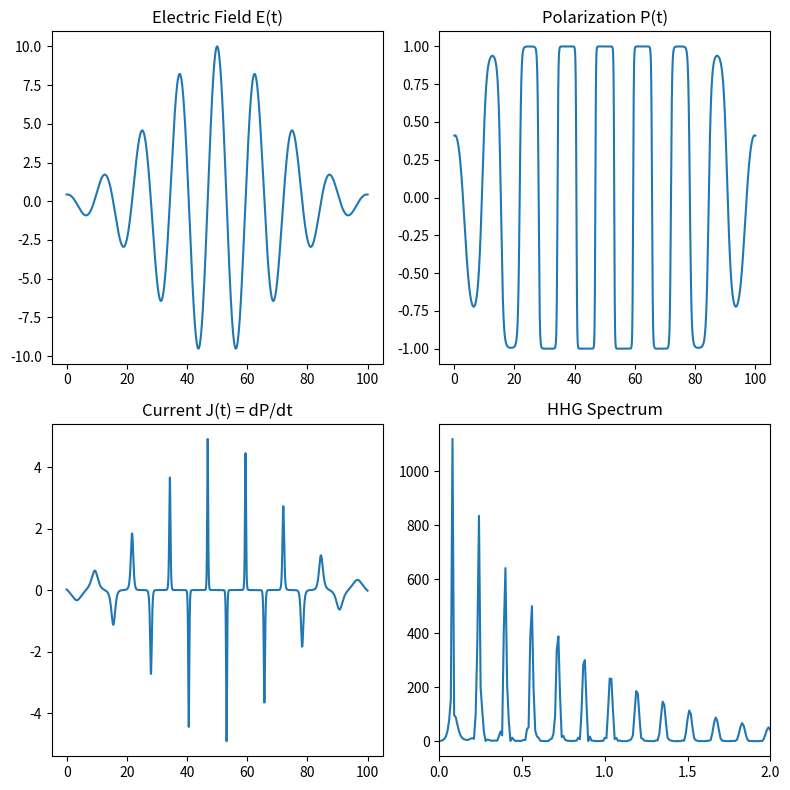

The matplotlib source for this figure:
from numpy import *
from matplotlib.pyplot import *

# Time grid
t = linspace(0, 100, 4000)
dt = t[1] - t[0]

# Fundamental frequency
omega0 = 0.5

# Strength of Non-linearity
E_0 = 10

# Phase difference
phi = 0

# Pulse parameters
t0 = t.mean()          # center of pulse
tau = 20               # width (controls duration)

# Chirp
b_chirp = 0
phase = omega0 * (t - t0) + 0.5 * b_chirp * (t - t0)**2

# Gaussian envelope
envelope = exp(-((t - t0)**2) / (2 * tau**2))

# Ratio between two frequency
R = 0   # 0 for a single frequency

# Laser field
E = envelope * E_0 * (cos(phase) + R * cos(2 * phase) + phi)

# --- 1. Define polarization (nonlinear) ---
# Fundamental + small nonlinear contribution
#P = cos(omega0 * t) + 0.4 * cos(3 * omega0 * t)
P = tanh(E)

# --- 2. Current = dP/dt ---
J = gradient(P, dt)

# --- 3. Fourier Transform of current ---
Jw = fft.fft(J)
freq = fft.fftfreq(len(t), d=dt)

# Keep only positive frequencies
mask = freq > 0
freq = freq[mask]
spectrum = abs(Jw[mask])

figure(figsize=(8, 8))  # narrower width → less rectangular

# Plot 0: Electric field
subplot(2,2,1)
plot(t, E)
title("Electric Field E(t)")

# Plot 1: Polarization
subplot(2,2,2)
plot(t, P)
title("Polarization P(t)")

# Plot 2: Current
subplot(2,2,3)
plot(t, J)
title("Current J(t) = dP/dt")

# Plot 3: Spectrum
subplot(2,2,4)
plot(freq, spectrum)
xlim(0, 2)
title("HHG Spectrum")

tight_layout()
show()
